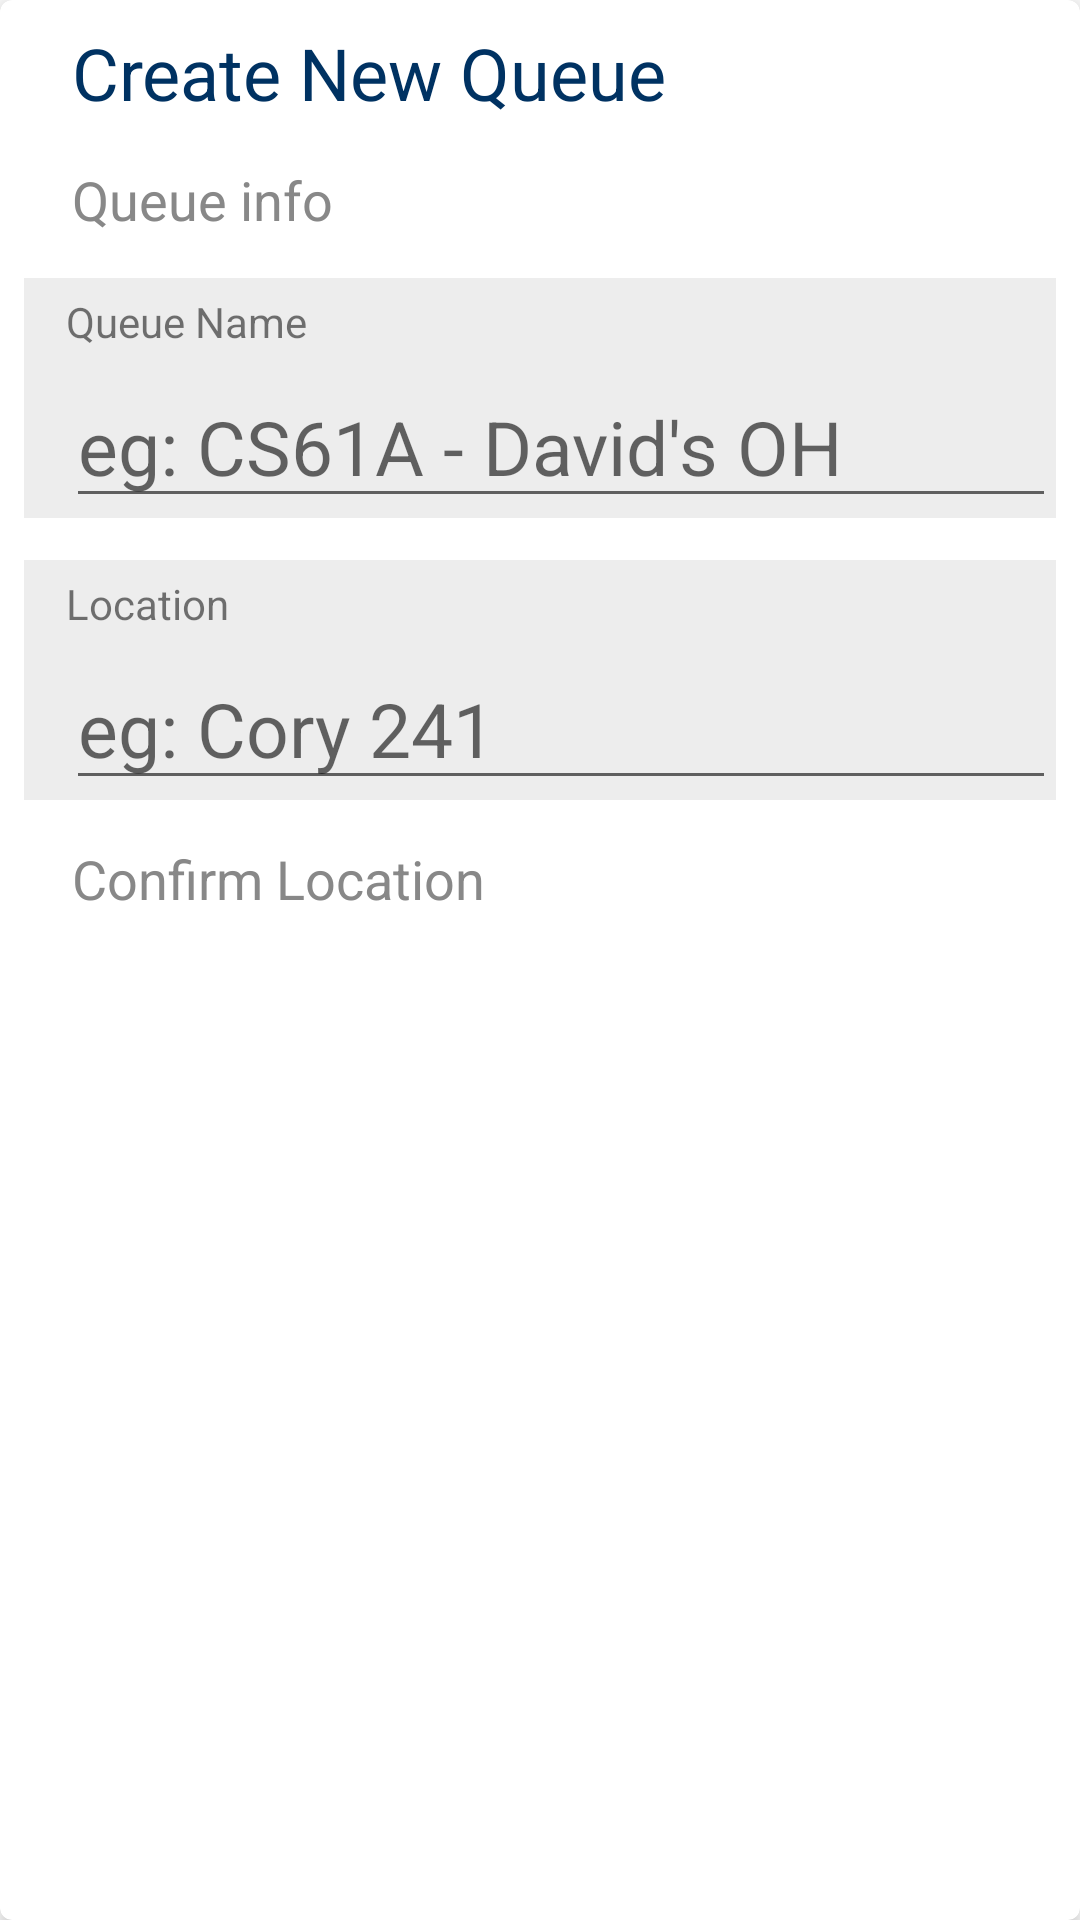

Android layout source for this screen:
<!-- AndroidManifest.xml: application theme AppTheme -->
<!-- res/layout/create_queue.xml -->
<?xml version="1.0" encoding="utf-8"?>
<com.google.android.material.card.MaterialCardView
    xmlns:android="http://schemas.android.com/apk/res/android"
    xmlns:app="http://schemas.android.com/apk/res-auto"
    android:layout_width="match_parent"
    android:layout_height="wrap_content"
    android:layout_marginVertical="@dimen/less_padding"
    android:layout_marginHorizontal="@dimen/common_padding"
    android:foreground="?selectableItemBackground"
    app:cardElevation="4dp">

    <LinearLayout
        android:layout_width="match_parent"
        android:layout_height="wrap_content"
        android:orientation="vertical"
        android:padding="@dimen/less_padding">

        <TextView
            android:id="@+id/title"
            android:layout_width="wrap_content"
            android:layout_height="wrap_content"
            android:layout_marginStart="@dimen/common_padding"
            android:fontFamily="sans-serif"
            android:singleLine="true"
            android:text="Create New Queue"
            android:textColor="#003262"
            android:textSize="24sp" />


        <TextView
            android:id="@+id/textQueueInfo"
            android:layout_width="match_parent"
            android:layout_height="wrap_content"
            android:layout_marginStart="@dimen/common_padding"
            android:layout_marginTop="14sp"
            android:singleLine="true"
            android:text="Queue info"
            android:textColor="#888888"
            android:textSize="18sp" />

        <LinearLayout
            android:layout_width="match_parent"
            android:layout_height="80sp"
            android:layout_marginTop="14sp"
            android:background="#16333333"
            android:orientation="vertical">

            <TextView
                android:id="@+id/textQueue"
                android:layout_width="wrap_content"
                android:layout_height="wrap_content"
                android:layout_marginLeft="14sp"
                android:layout_marginTop="5sp"
                android:singleLine="true"
                android:text="Queue Name" />

            <EditText
                android:id="@+id/queueName"
                android:layout_width="match_parent"
                android:layout_height="wrap_content"
                android:layout_marginLeft="14sp"
                android:layout_marginTop="10sp"
                android:hint="@string/enter_queue_name"
                android:singleLine="true"
                android:textAllCaps="true"
                android:textColor="#3B7EA1"
                android:textSize="25sp" />

        </LinearLayout>

        <LinearLayout
            android:layout_width="match_parent"
            android:layout_height="80sp"
            android:layout_marginTop="14sp"
            android:background="#16333333"
            android:orientation="vertical">

            <TextView
                android:id="@+id/textLocation"
                android:layout_width="match_parent"
                android:layout_height="wrap_content"
                android:layout_marginLeft="14sp"
                android:layout_marginTop="5sp"
                android:singleLine="true"
                android:text="Location" />

            <EditText
                android:id="@+id/location"
                android:layout_width="match_parent"
                android:layout_height="wrap_content"
                android:layout_marginLeft="14sp"
                android:layout_marginTop="10sp"
                android:hint="@string/enter_queue_location"
                android:singleLine="true"
                android:textAllCaps="true"
                android:textColor="#3B7EA1"
                android:textSize="25sp" />

        </LinearLayout>

        <TextView
            android:id="@+id/textConfirmLocation"
            android:layout_width="match_parent"
            android:layout_height="wrap_content"
            android:layout_marginStart="@dimen/common_padding"
            android:layout_marginTop="14sp"
            android:singleLine="true"
            android:text="Confirm Location"
            android:textColor="#888888"
            android:textSize="18sp" />

        
        
        
        
        

        <LinearLayout
            android:layout_width="match_parent"
            android:layout_height="match_parent"
            android:orientation="horizontal" />

    </LinearLayout>


</com.google.android.material.card.MaterialCardView>
<!-- resources referenced by this layout -->
<resources>
  <dimen name="common_padding">16dp</dimen>
  <dimen name="less_padding">8dp</dimen>
  <string name="enter_queue_location">eg: Cory 241</string>
  <string name="enter_queue_name">eg: CS61A - David\'s OH</string>
  <style name="AppTheme" parent="Theme.MaterialComponents.Light.DarkActionBar">
          
          <item name="colorPrimary">@color/colorPrimary</item>
          <item name="colorPrimaryDark">@color/colorPrimaryDark</item>
          <item name="colorAccent">@color/colorAccent</item>
      </style>
  <color name="colorPrimary">#003262</color>
  <color name="colorPrimaryDark">#00254B</color>
  <color name="colorAccent">#FDB515</color>
</resources>
